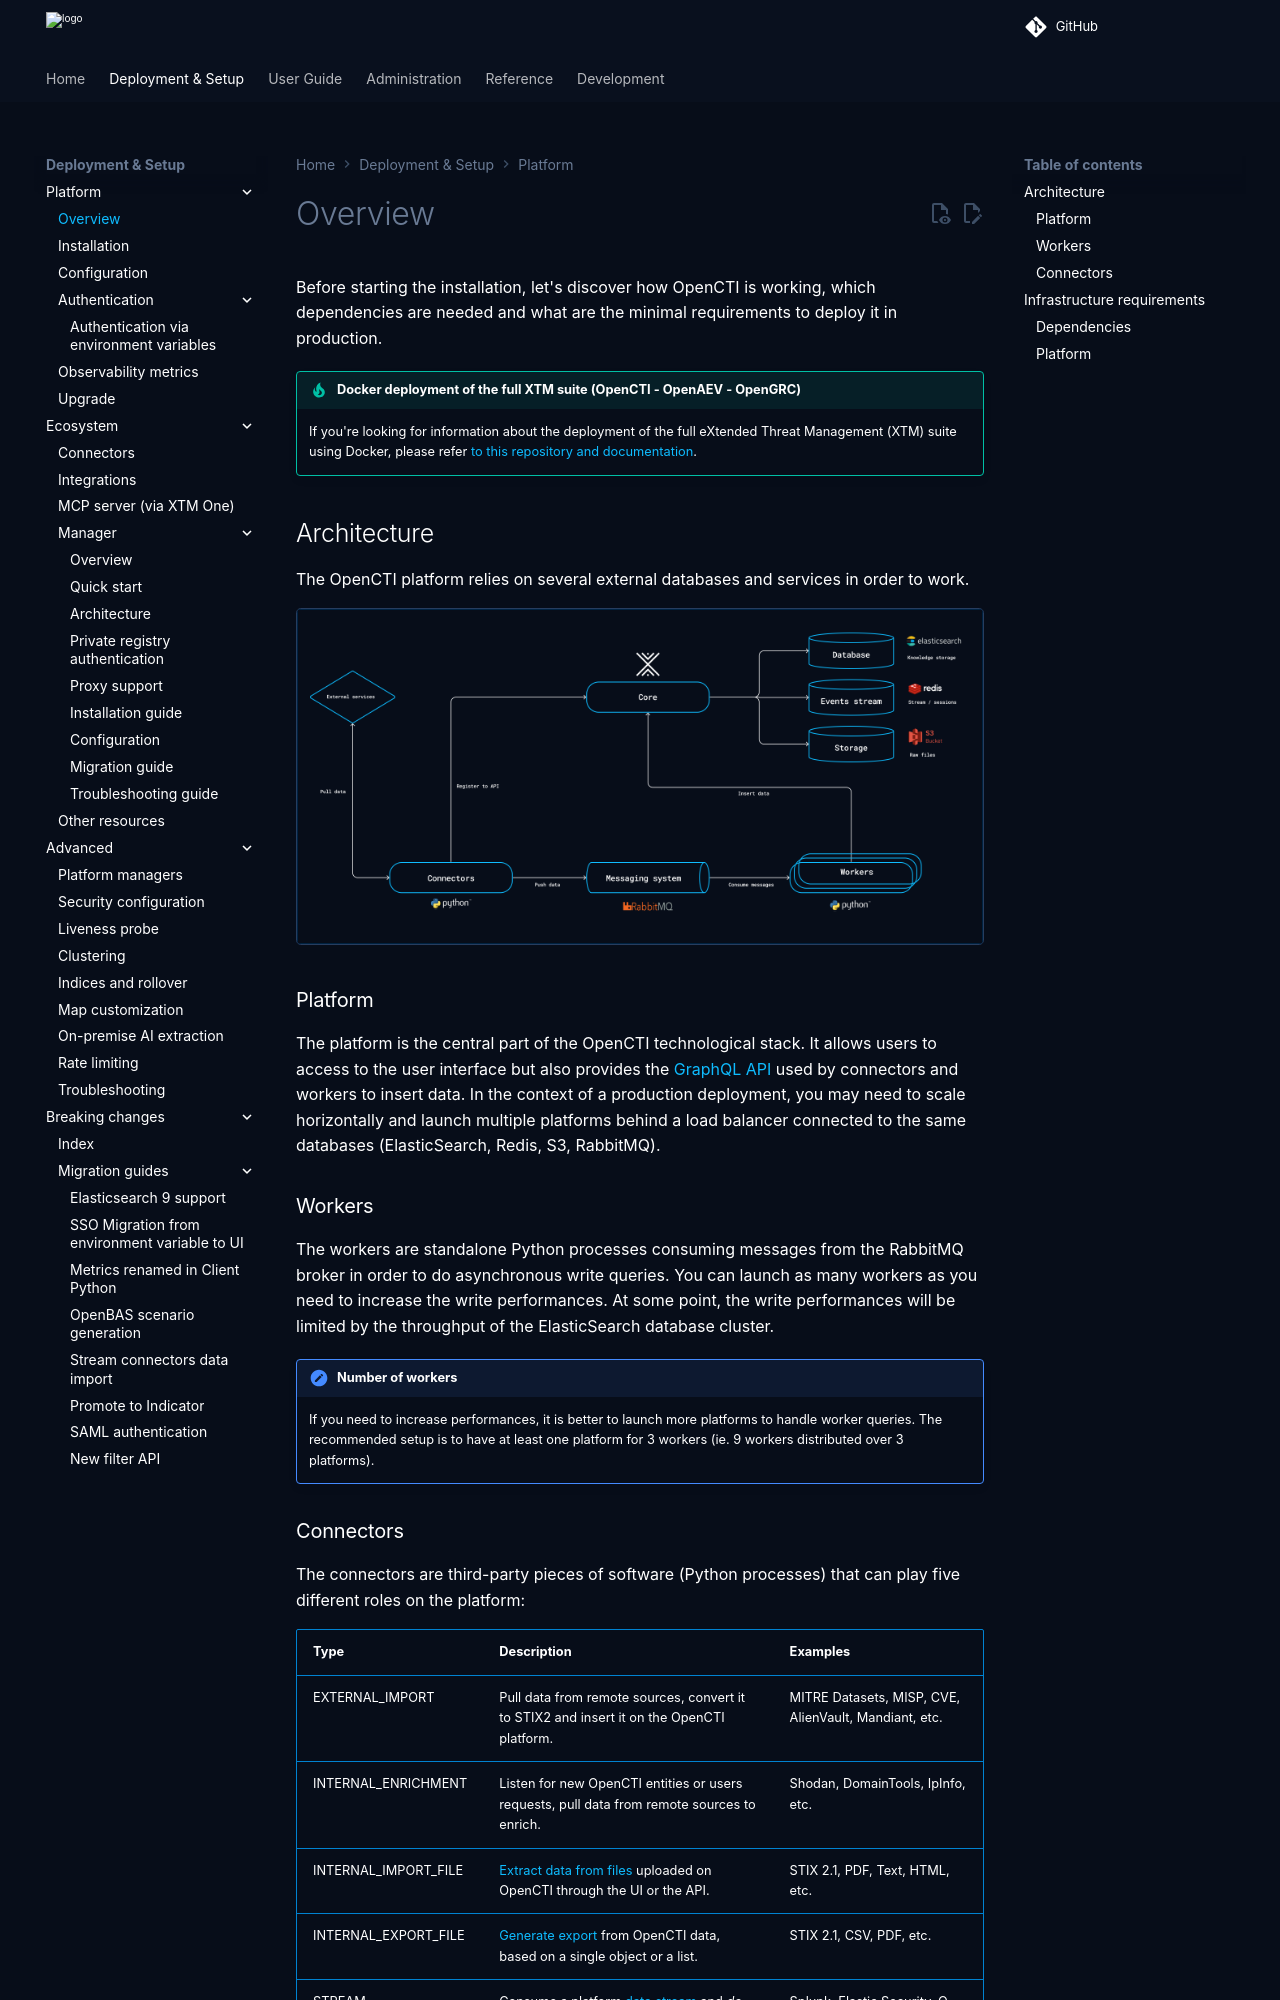

repository: OpenCTI-Platform/opencti · page: 7.261117.0/deployment/overview/index.html · generator: mkdocs

# Overview

Before starting the installation, let's discover how OpenCTI is working, which dependencies are needed and what are the minimal requirements to deploy it in production.

!!! tip "Docker deployment of the full XTM suite (OpenCTI - OpenAEV - OpenGRC)"

    If you're looking for information about the deployment of the full eXtended Threat Management (XTM) suite using Docker, please refer [to this repository and documentation](https://github.com/FiligranHQ/xtm-docker).

## Architecture

The OpenCTI platform relies on several external databases and services in order to work.

![Architecture](assets/architecture.png)

### Platform

The platform is the central part of the OpenCTI technological stack. It allows users to access to the user interface but also provides the [GraphQL API](https://graphql.org) used by connectors and workers to insert data. In the context of a production deployment, you may need to scale horizontally and launch multiple platforms behind a load balancer connected to the same databases (ElasticSearch, Redis, S3, RabbitMQ).

### Workers

The workers are standalone Python processes consuming messages from the RabbitMQ broker in order to do asynchronous write queries. You can launch as many workers as you need to increase the write performances. At some point, the write performances will be limited by the throughput of the ElasticSearch database cluster.

!!! note "Number of workers"

    If you need to increase performances, it is better to launch more platforms to handle worker queries. The recommended setup is to have at least one platform for 3 workers (ie. 9 workers distributed over 3 platforms).
